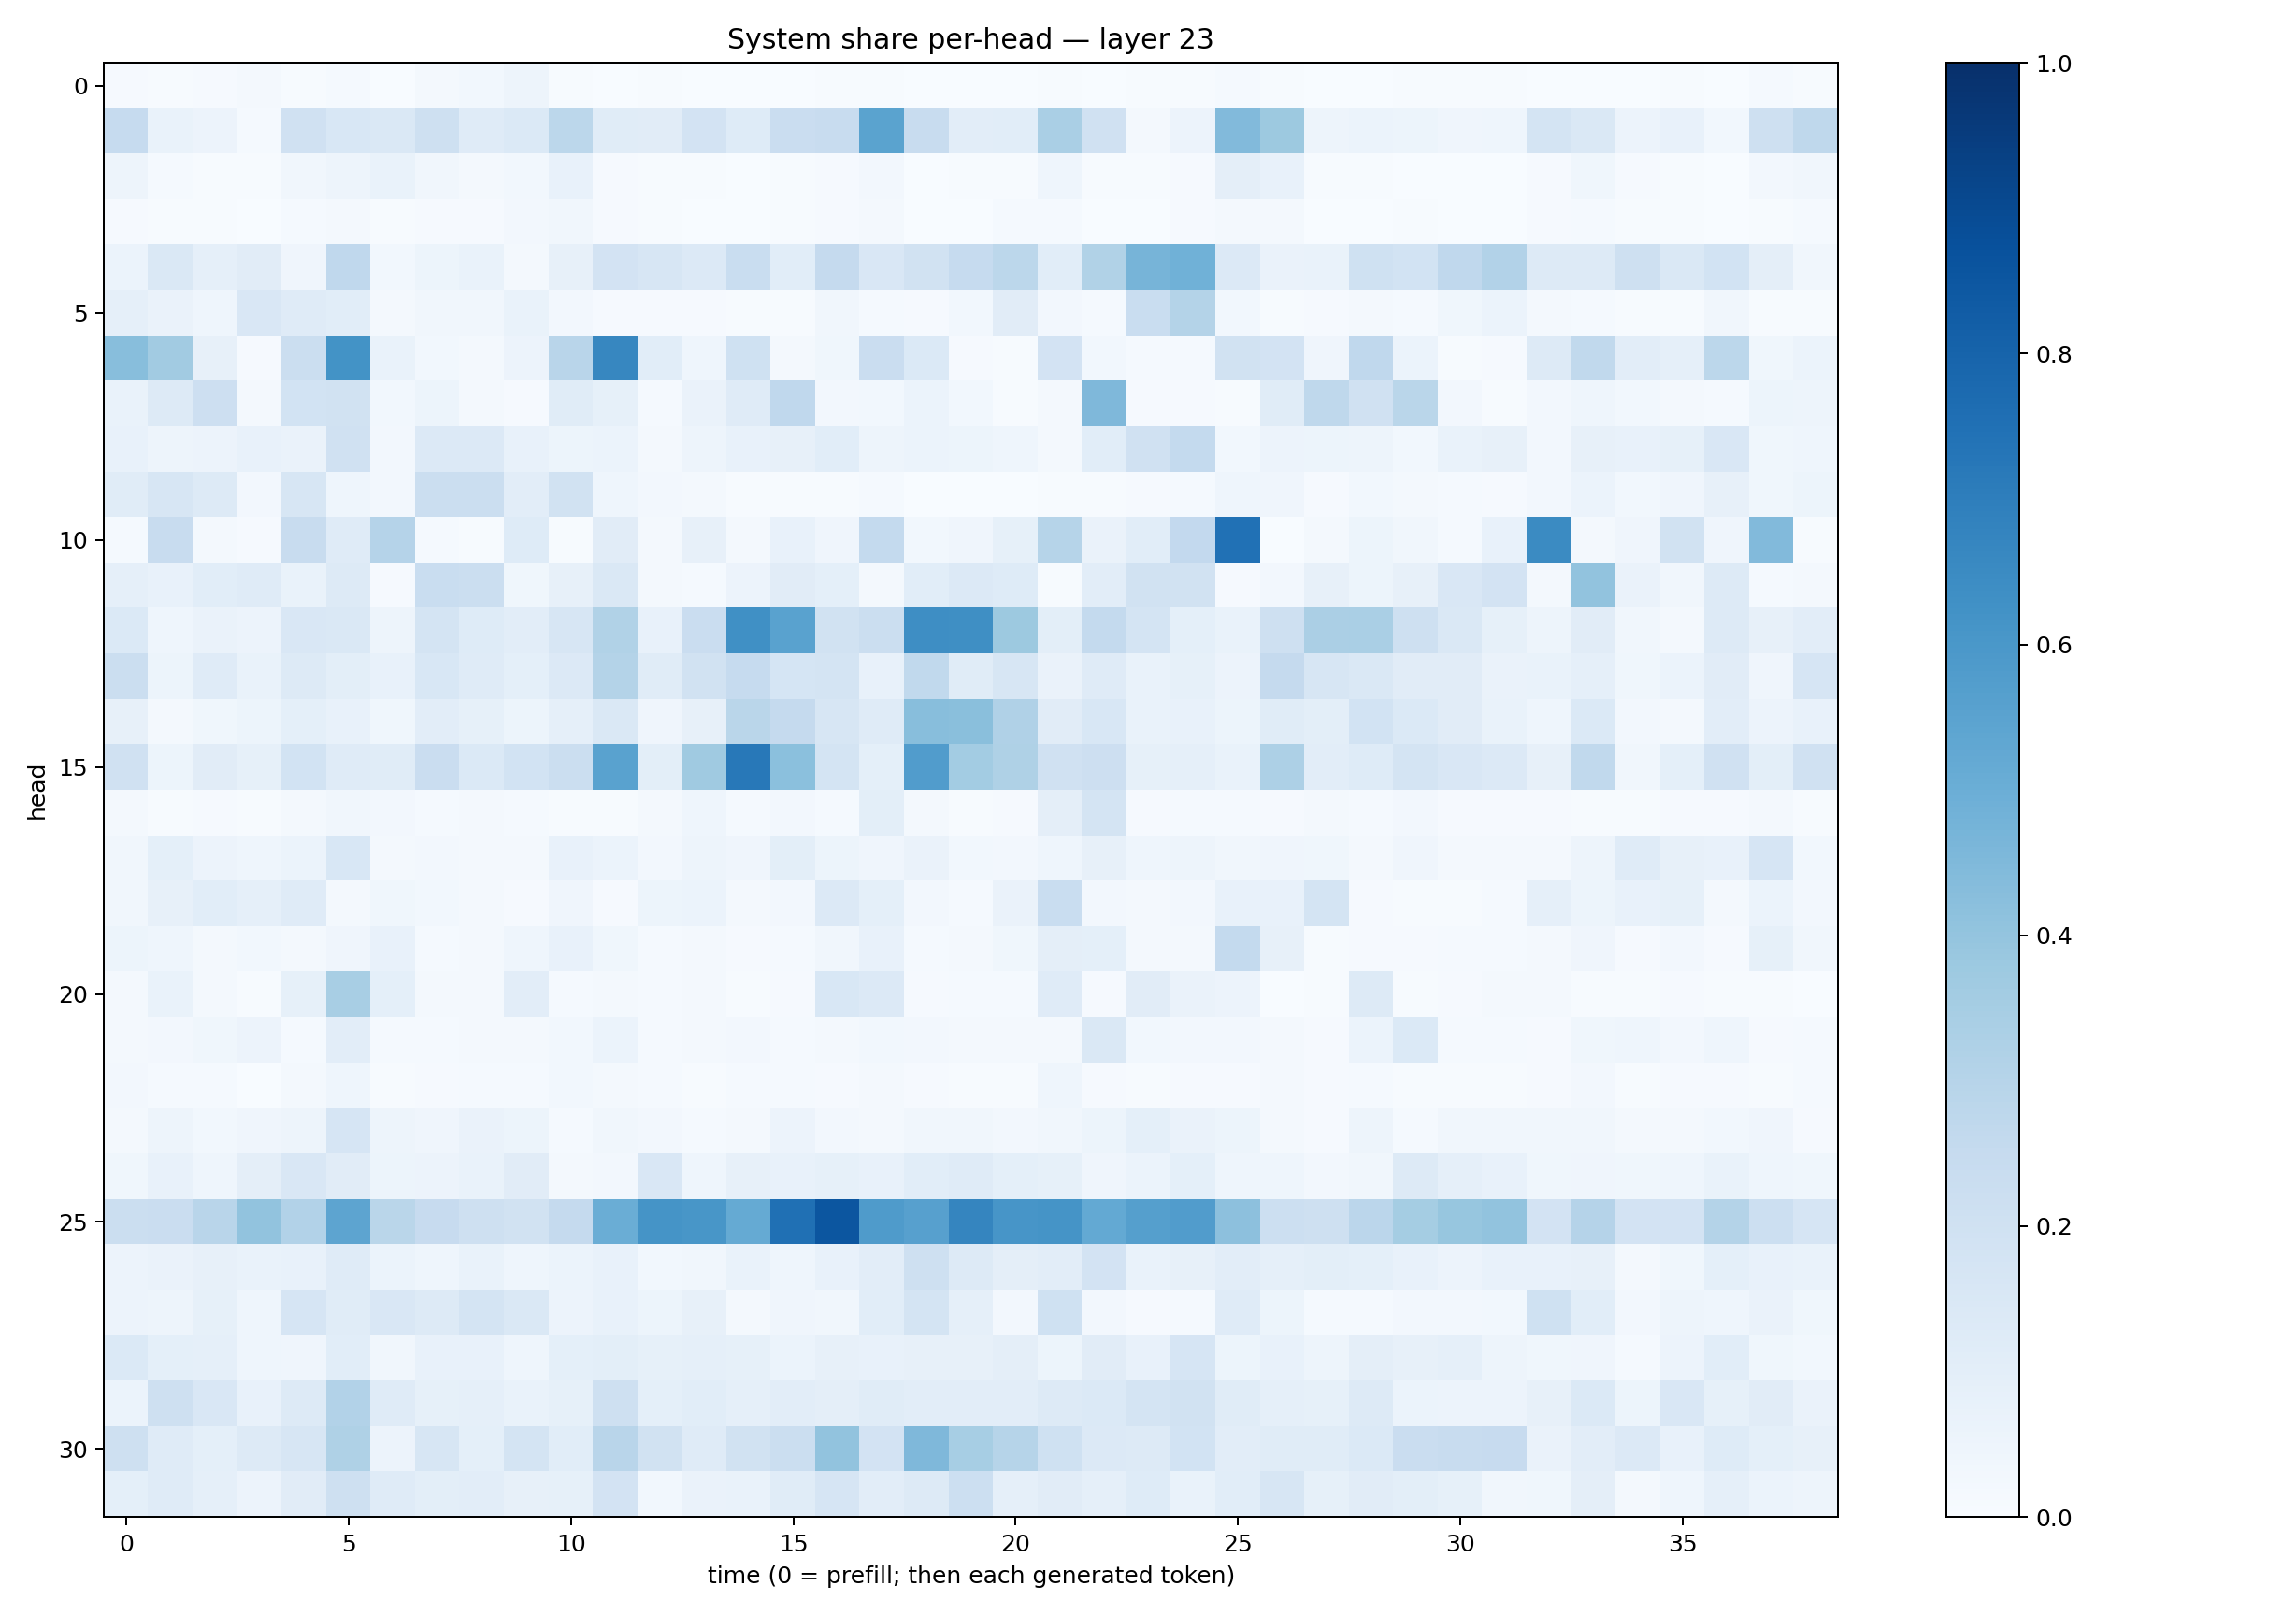

The table this chart was drawn from, first rows:
0.010840488, 0.0045724027, 0.008471721, 0.016774412, 0.007309126, 0.0140615795, 0.0018054899, 0.01734126, 0.02738773, 0.05026041, 0.006356615, 0.0035130943, 0.0044058315, 0.002938714, 0.0012489858, 0.002758966, 0.004001493, 0.0052282824, 0.002592487, 0.0035413958, 0.003479801, 0.0070163603, 0.0026518176, 0.006770891
0.2492, 0.06743, 0.05679, 0.01183, 0.1989, 0.1524, 0.1478, 0.2104, 0.1197, 0.1404, 0.2786, 0.1163, 0.111, 0.1799, 0.1218, 0.2301, 0.2372, 0.5484, 0.2361, 0.1018, 0.1069, 0.3396, 0.1984, 0.01883
0.0475, 0.01387, 0.006411, 0.004995, 0.03417, 0.04996, 0.06836, 0.03129, 0.0163, 0.02986, 0.07356, 0.008544, 0.005536, 0.007157, 0.002967, 0.005013, 0.01068, 0.02576, 0.002267, 0.00606, 0.004234, 0.04459, 0.006278, 0.0043
0.01149, 0.006029, 0.004853, 0.003606, 0.01492, 0.02277, 0.004459, 0.008858, 0.008515, 0.02408, 0.03352, 0.01026, 0.005829, 0.002699, 0.0006131, 0.00405, 0.007956, 0.01971, 0.002404, 0.003686, 0.01261, 0.01451, 0.002594, 0.00151
0.06018, 0.1431, 0.088, 0.1117, 0.03947, 0.2666, 0.03017, 0.05362, 0.06917, 0.02122, 0.07844, 0.1798, 0.1603, 0.1344, 0.2315, 0.1061, 0.2517, 0.1485, 0.1882, 0.2464, 0.278, 0.1064, 0.316, 0.4725
0.08658, 0.06593, 0.04534, 0.1508, 0.1197, 0.108, 0.01659, 0.03398, 0.03328, 0.06985, 0.02396, 0.0117, 0.01149, 0.01082, 0.006541, 0.005933, 0.03457, 0.01208, 0.008715, 0.02749, 0.1116, 0.02733, 0.01539, 0.2322
0.4295, 0.3626, 0.07867, 0.009677, 0.2188, 0.6199, 0.0666, 0.02795, 0.02189, 0.05742, 0.29, 0.6659, 0.1058, 0.04413, 0.2012, 0.02139, 0.03608, 0.2293, 0.1405, 0.008918, 0.004308, 0.1803, 0.02786, 0.01484
0.06673, 0.1304, 0.2128, 0.02096, 0.1869, 0.193, 0.0285, 0.05329, 0.01641, 0.01148, 0.1135, 0.0852, 0.01555, 0.06587, 0.121, 0.2678, 0.02373, 0.02746, 0.06053, 0.02806, 0.007725, 0.01988, 0.4503, 0.009046
0.07459, 0.05046, 0.05664, 0.07074, 0.06439, 0.1968, 0.02351, 0.1332, 0.1343, 0.0768, 0.0519, 0.05954, 0.02201, 0.04984, 0.0706, 0.07816, 0.106, 0.04736, 0.06048, 0.05311, 0.04317, 0.02232, 0.1069, 0.1984
0.1144, 0.1621, 0.1317, 0.02375, 0.1568, 0.04514, 0.02509, 0.2204, 0.2239, 0.1019, 0.1877, 0.04544, 0.02454, 0.01587, 0.005261, 0.004193, 0.003961, 0.01196, 0.001406, 0.001086, 0.002076, 0.005943, 0.006485, 0.009638
0.01254, 0.2379, 0.02037, 0.0094, 0.2353, 0.1201, 0.3042, 0.01319, 0.005514, 0.1212, 0.004948, 0.1125, 0.01915, 0.07964, 0.02027, 0.07346, 0.03915, 0.2559, 0.03051, 0.03933, 0.08321, 0.2974, 0.06501, 0.1083
0.08637, 0.078, 0.1089, 0.1208, 0.06877, 0.13, 0.01044, 0.2312, 0.2204, 0.03737, 0.07942, 0.1445, 0.01844, 0.01512, 0.05758, 0.1114, 0.09082, 0.01675, 0.1091, 0.1337, 0.1218, 0.005375, 0.1044, 0.195
0.1398, 0.04447, 0.06547, 0.05853, 0.1497, 0.1445, 0.05023, 0.1749, 0.1241, 0.1033, 0.1565, 0.3138, 0.07077, 0.2275, 0.6307, 0.5528, 0.1882, 0.2261, 0.638, 0.6352, 0.3775, 0.1013, 0.2542, 0.1734
0.2263, 0.05461, 0.1196, 0.06685, 0.1295, 0.1006, 0.07454, 0.1554, 0.1202, 0.09018, 0.1346, 0.3081, 0.1146, 0.1908, 0.2482, 0.171, 0.1747, 0.07172, 0.2624, 0.1167, 0.1636, 0.06381, 0.1202, 0.06657
0.08111, 0.0193, 0.03863, 0.05255, 0.09071, 0.07318, 0.03667, 0.1039, 0.08578, 0.05094, 0.0868, 0.1436, 0.03909, 0.07909, 0.288, 0.2519, 0.1616, 0.1172, 0.4289, 0.4227, 0.317, 0.1112, 0.1559, 0.06993
0.1956, 0.05299, 0.11, 0.08288, 0.1873, 0.1173, 0.116, 0.2296, 0.1387, 0.1836, 0.2199, 0.5513, 0.101, 0.3698, 0.7197, 0.4195, 0.1763, 0.09235, 0.578, 0.3588, 0.3239, 0.1984, 0.2113, 0.08218
0.01677, 0.005417, 0.01087, 0.007045, 0.01933, 0.03184, 0.02454, 0.01232, 0.02334, 0.01211, 0.005794, 0.006644, 0.01579, 0.04594, 0.01405, 0.02448, 0.0149, 0.09924, 0.01751, 0.004957, 0.01116, 0.09498, 0.1738, 0.008915
0.03322, 0.09358, 0.05565, 0.04457, 0.06016, 0.1544, 0.02134, 0.0246, 0.01646, 0.01847, 0.07527, 0.06004, 0.02593, 0.04816, 0.04193, 0.09883, 0.05159, 0.04186, 0.06385, 0.03031, 0.02619, 0.04607, 0.07944, 0.0459
0.03465, 0.08184, 0.1057, 0.086, 0.1178, 0.02124, 0.0352, 0.02999, 0.0169, 0.01142, 0.04172, 0.01098, 0.052, 0.05986, 0.01765, 0.02385, 0.135, 0.09059, 0.02353, 0.01504, 0.06437, 0.2332, 0.02677, 0.02205
0.05239, 0.04347, 0.01641, 0.02766, 0.01888, 0.04125, 0.0715, 0.01453, 0.01566, 0.04325, 0.0739, 0.0362, 0.01431, 0.01642, 0.009948, 0.01271, 0.03227, 0.07598, 0.01295, 0.02019, 0.03797, 0.09691, 0.0926, 0.01632
0.02007, 0.06676, 0.01941, 0.006905, 0.08268, 0.34, 0.09315, 0.01691, 0.01887, 0.1053, 0.015, 0.02337, 0.01366, 0.01797, 0.006144, 0.008443, 0.1525, 0.1356, 0.008693, 0.01317, 0.01492, 0.1205, 0.01072, 0.112
0.01605, 0.02704, 0.03728, 0.05847, 0.01435, 0.1047, 0.01264, 0.0121, 0.01757, 0.01699, 0.02979, 0.06245, 0.01384, 0.01672, 0.02384, 0.01219, 0.0225, 0.02963, 0.02345, 0.01778, 0.01897, 0.01936, 0.1425, 0.02746
0.0264, 0.01175, 0.01541, 0.003846, 0.01685, 0.04336, 0.005775, 0.009926, 0.01222, 0.01383, 0.02942, 0.01718, 0.01393, 0.005152, 0.01366, 0.012, 0.01055, 0.02135, 0.009129, 0.006544, 0.00616, 0.04338, 0.01161, 0.00476
0.01686, 0.04831, 0.03015, 0.04069, 0.04764, 0.1672, 0.04716, 0.04281, 0.0648, 0.05284, 0.01221, 0.03338, 0.02622, 0.01316, 0.02142, 0.05531, 0.02726, 0.01993, 0.03295, 0.03504, 0.02517, 0.03384, 0.05258, 0.09007
0.03674, 0.07784, 0.04344, 0.09625, 0.1492, 0.1102, 0.05209, 0.05702, 0.06643, 0.1096, 0.0186, 0.02513, 0.1495, 0.04475, 0.07813, 0.07588, 0.08521, 0.07064, 0.1059, 0.1192, 0.09086, 0.08368, 0.04125, 0.05981
0.2213, 0.2279, 0.2901, 0.4031, 0.3117, 0.5402, 0.2857, 0.2447, 0.2038, 0.1907, 0.2524, 0.5004, 0.616, 0.6034, 0.5181, 0.7531, 0.854, 0.5835, 0.5601, 0.6695, 0.6088, 0.6135, 0.5206, 0.5637
0.058, 0.06636, 0.08003, 0.06717, 0.07475, 0.1188, 0.06041, 0.04309, 0.06994, 0.04592, 0.06066, 0.07194, 0.03045, 0.03294, 0.06901, 0.04364, 0.07323, 0.105, 0.2073, 0.1309, 0.09484, 0.1035, 0.1798, 0.06983
0.05776, 0.04878, 0.08236, 0.04642, 0.1662, 0.1169, 0.1497, 0.128, 0.1753, 0.1454, 0.05476, 0.07102, 0.05158, 0.07814, 0.02145, 0.03956, 0.03334, 0.1077, 0.174, 0.08718, 0.02611, 0.2002, 0.02606, 0.01166
0.14, 0.09063, 0.08702, 0.04434, 0.04054, 0.1061, 0.03442, 0.07127, 0.07726, 0.04317, 0.09042, 0.09858, 0.08342, 0.08779, 0.08476, 0.0611, 0.08141, 0.07313, 0.07988, 0.0804, 0.09664, 0.0536, 0.1096, 0.0733
0.05963, 0.2109, 0.1511, 0.07313, 0.1328, 0.3095, 0.1178, 0.08579, 0.08919, 0.0672, 0.08207, 0.2064, 0.0933, 0.1071, 0.08651, 0.1053, 0.09744, 0.1159, 0.1025, 0.1018, 0.1028, 0.1285, 0.137, 0.176
0.205, 0.1174, 0.09081, 0.1288, 0.157, 0.3222, 0.05793, 0.1596, 0.09043, 0.1732, 0.1087, 0.2916, 0.1891, 0.1202, 0.1908, 0.2221, 0.4043, 0.1802, 0.4495, 0.345, 0.3, 0.2031, 0.1347, 0.1311
0.0918, 0.118, 0.08736, 0.05498, 0.1096, 0.2062, 0.1198, 0.09819, 0.1048, 0.08112, 0.08312, 0.1812, 0.02761, 0.0658, 0.06867, 0.1153, 0.1673, 0.1044, 0.1328, 0.2181, 0.08941, 0.1112, 0.08832, 0.1232
